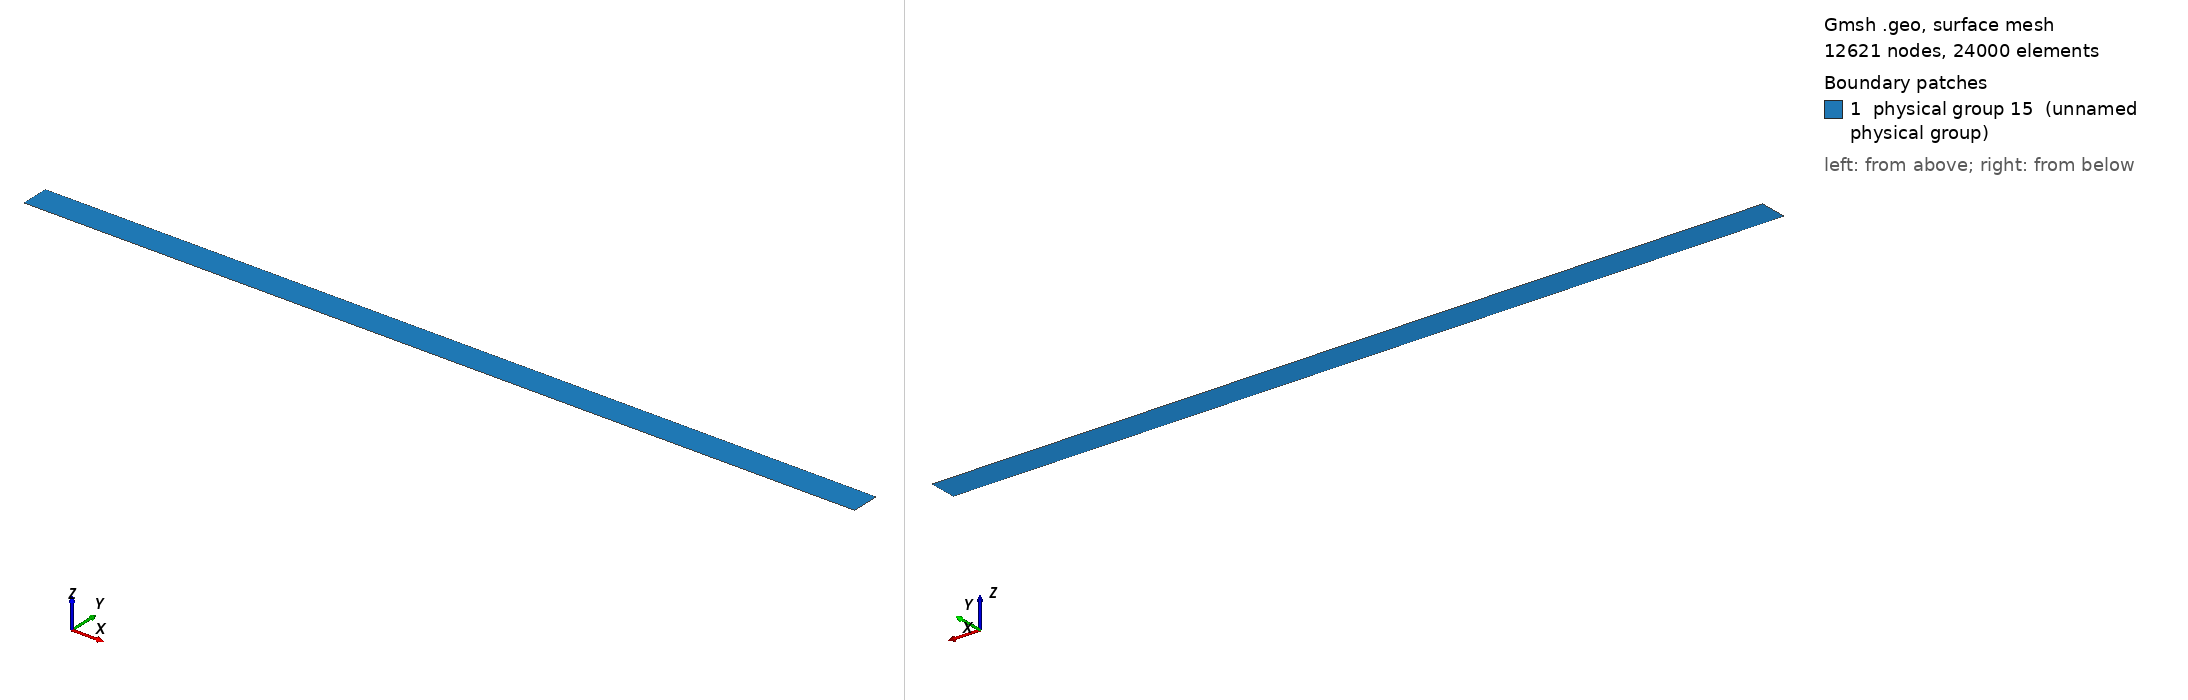

Gmsh geometry script, surface-meshed: 12621 nodes, 24000 surface elements. Boundary patches (legend numbers): 1 physical group 15 (unnamed physical group). Left view from above one corner, right view from below the opposite corner. Legend entries are the model's physical surfaces. The drawing asked Gmsh for element sizes between 1% and 20% of the model's largest extent; the script's own settings can give other sizes.

=== vbox.geo (drawn) ===
Point(1) = {0, 0, 0, 50};
Point(2) = {300000, 0, 0, 50};
Point(3) = {300000, 10000, 0, 50};
Point(4) = {0, 10000, 0, 50};

Line(5) = {1, 2};
Line(6) = {2, 3};
Line(7) = {3, 4};
Line(8) = {4, 1};

Physical Line(9) = {5};
Physical Line(10) = {6};
Physical Line(11) = {7};
Physical Line(12) = {8};

Transfinite Line{5, 7} = 601 Using Progression 1;
Transfinite Line{6, 8} = 21 Using Progression 1;

Line Loop(13) = {5, 6, 7, 8};
Plane Surface(14) = {13};
Transfinite Surface{14} Alternate;
Physical Surface(15) = {14};
